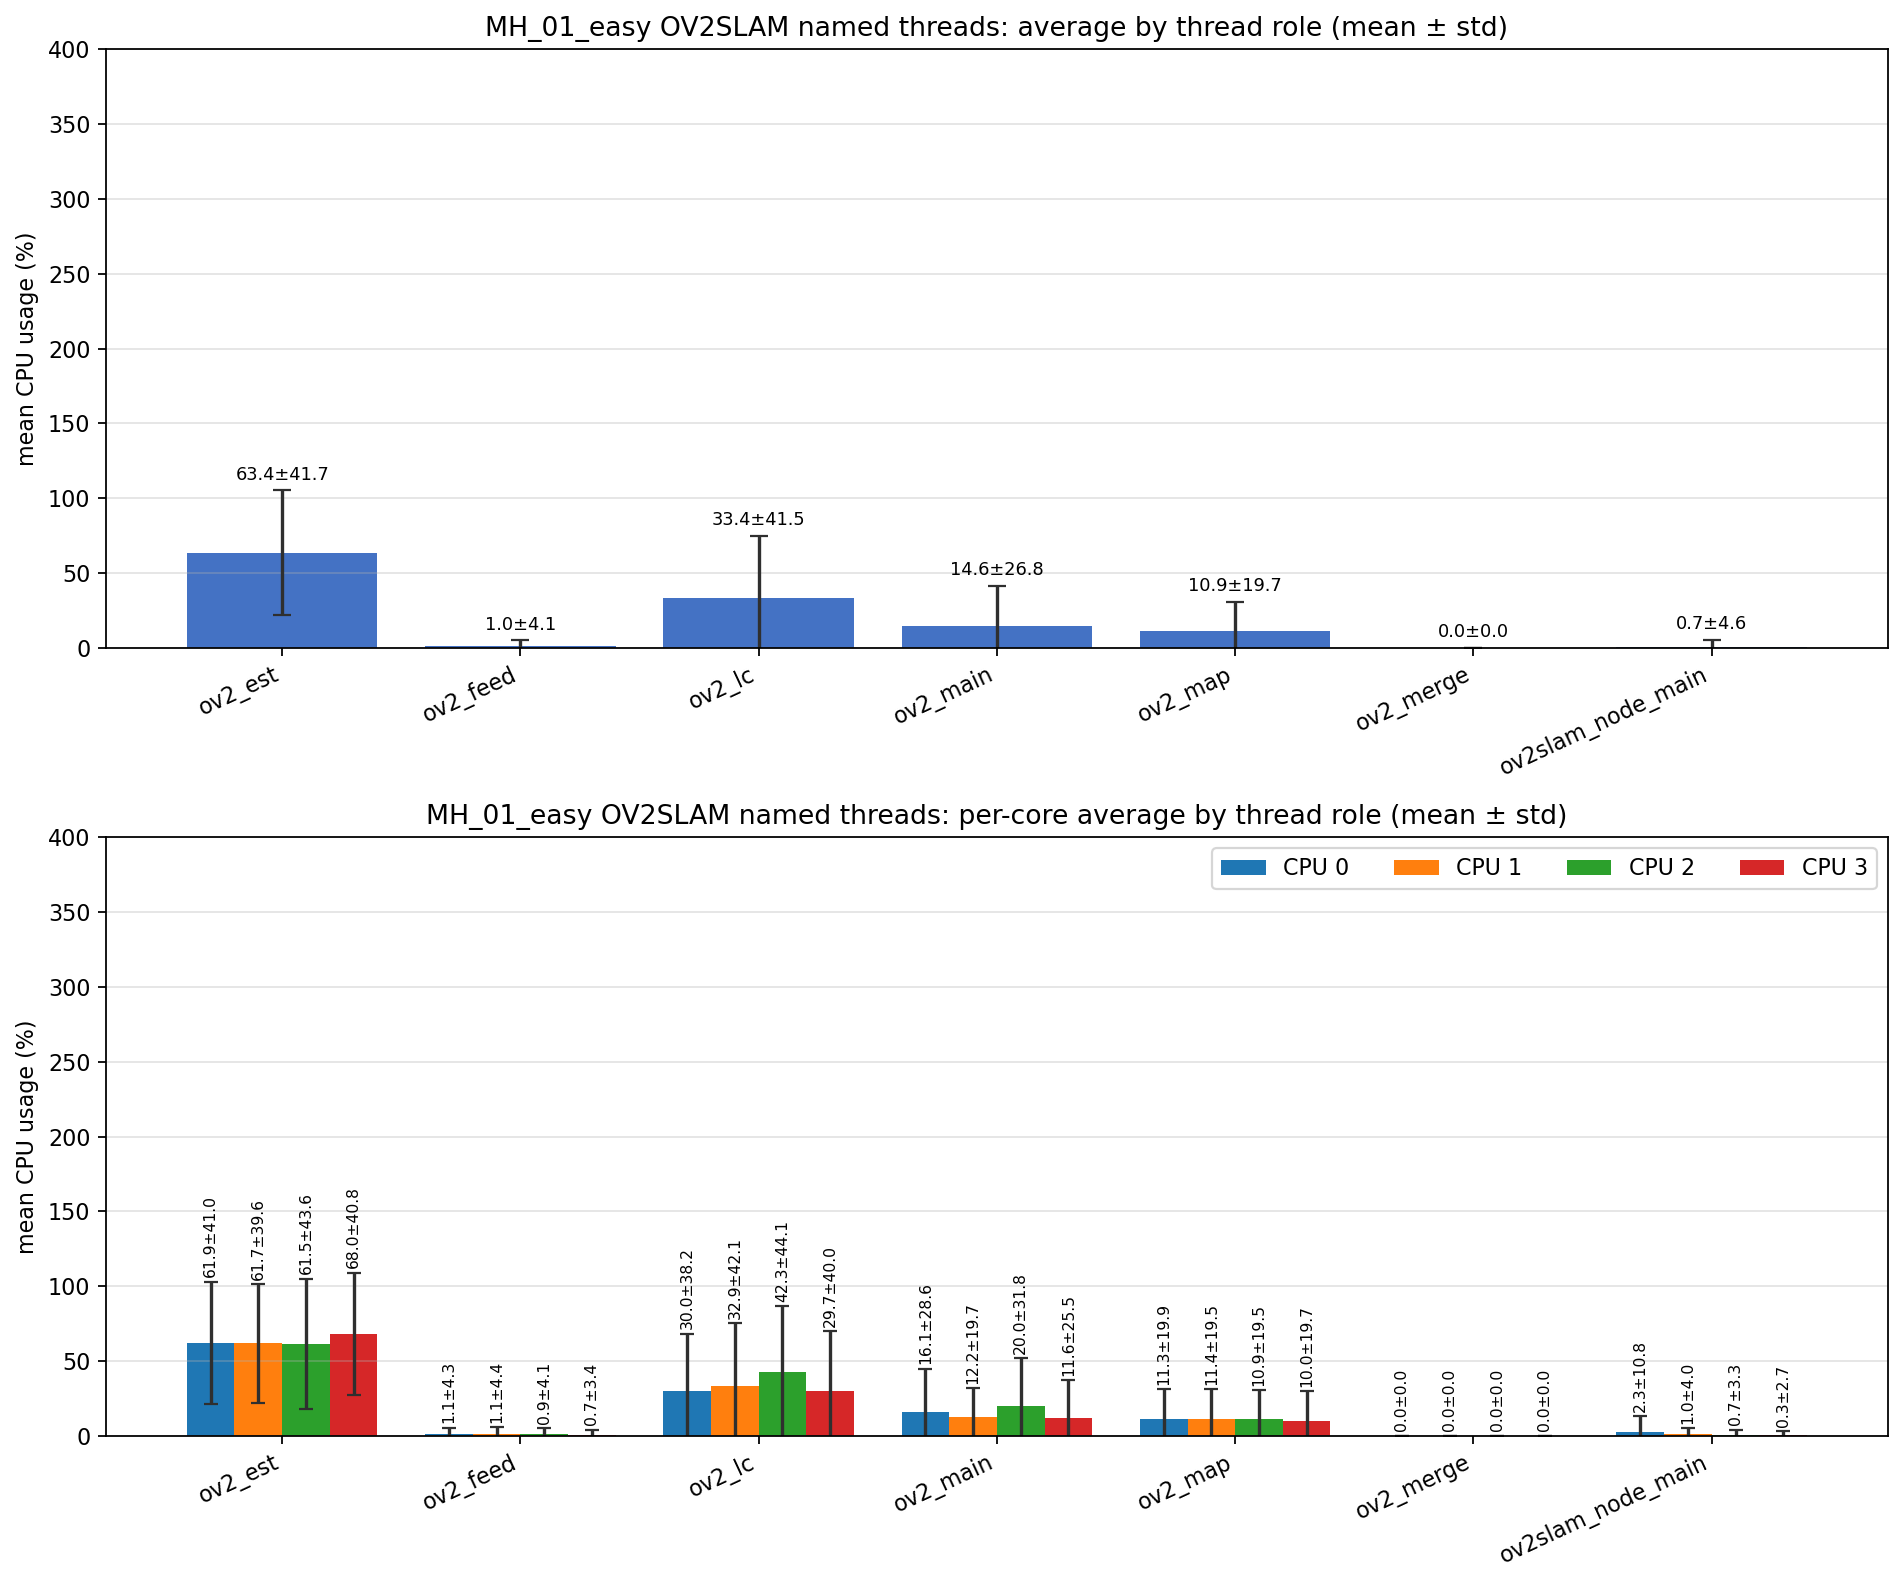

The file beside this chart, header and first rows:
role, unique_tid_count, sample_count, mean_cpu_all, std_cpu_all, mean_cpu_core_0, mean_cpu_core_1, mean_cpu_core_2, mean_cpu_core_3, std_cpu_core_0, std_cpu_core_1, std_cpu_core_2, std_cpu_core_3
ov2_est, 1, 3697, 63.35, 41.75, 61.89, 61.67, 61.45, 68, 40.97, 39.61, 43.58, 40.83
ov2_feed, 1, 3697, 0.969, 4.067, 1.143, 1.138, 0.921, 0.681, 4.338, 4.398, 4.057, 3.399
ov2_lc, 1, 3713, 33.45, 41.51, 29.98, 32.92, 42.35, 29.74, 38.21, 42.12, 44.11, 40.04
ov2_main, 8, 26837, 14.56, 26.8, 16.06, 12.2, 20.04, 11.64, 28.58, 19.66, 31.77, 25.46
ov2_map, 1, 3713, 10.86, 19.66, 11.31, 11.45, 10.91, 10.01, 19.85, 19.45, 19.48, 19.75
ov2_merge, 117, 542, 0.000, 0.000, 0.000, 0.000, 0.000, 0.000, 0.000, 0.000, 0.000, 0.000
ov2slam_node_main, 1, 5978, 0.705, 4.609, 2.273, 0.984, 0.651, 0.291, 10.75, 4.017, 3.321, 2.651
